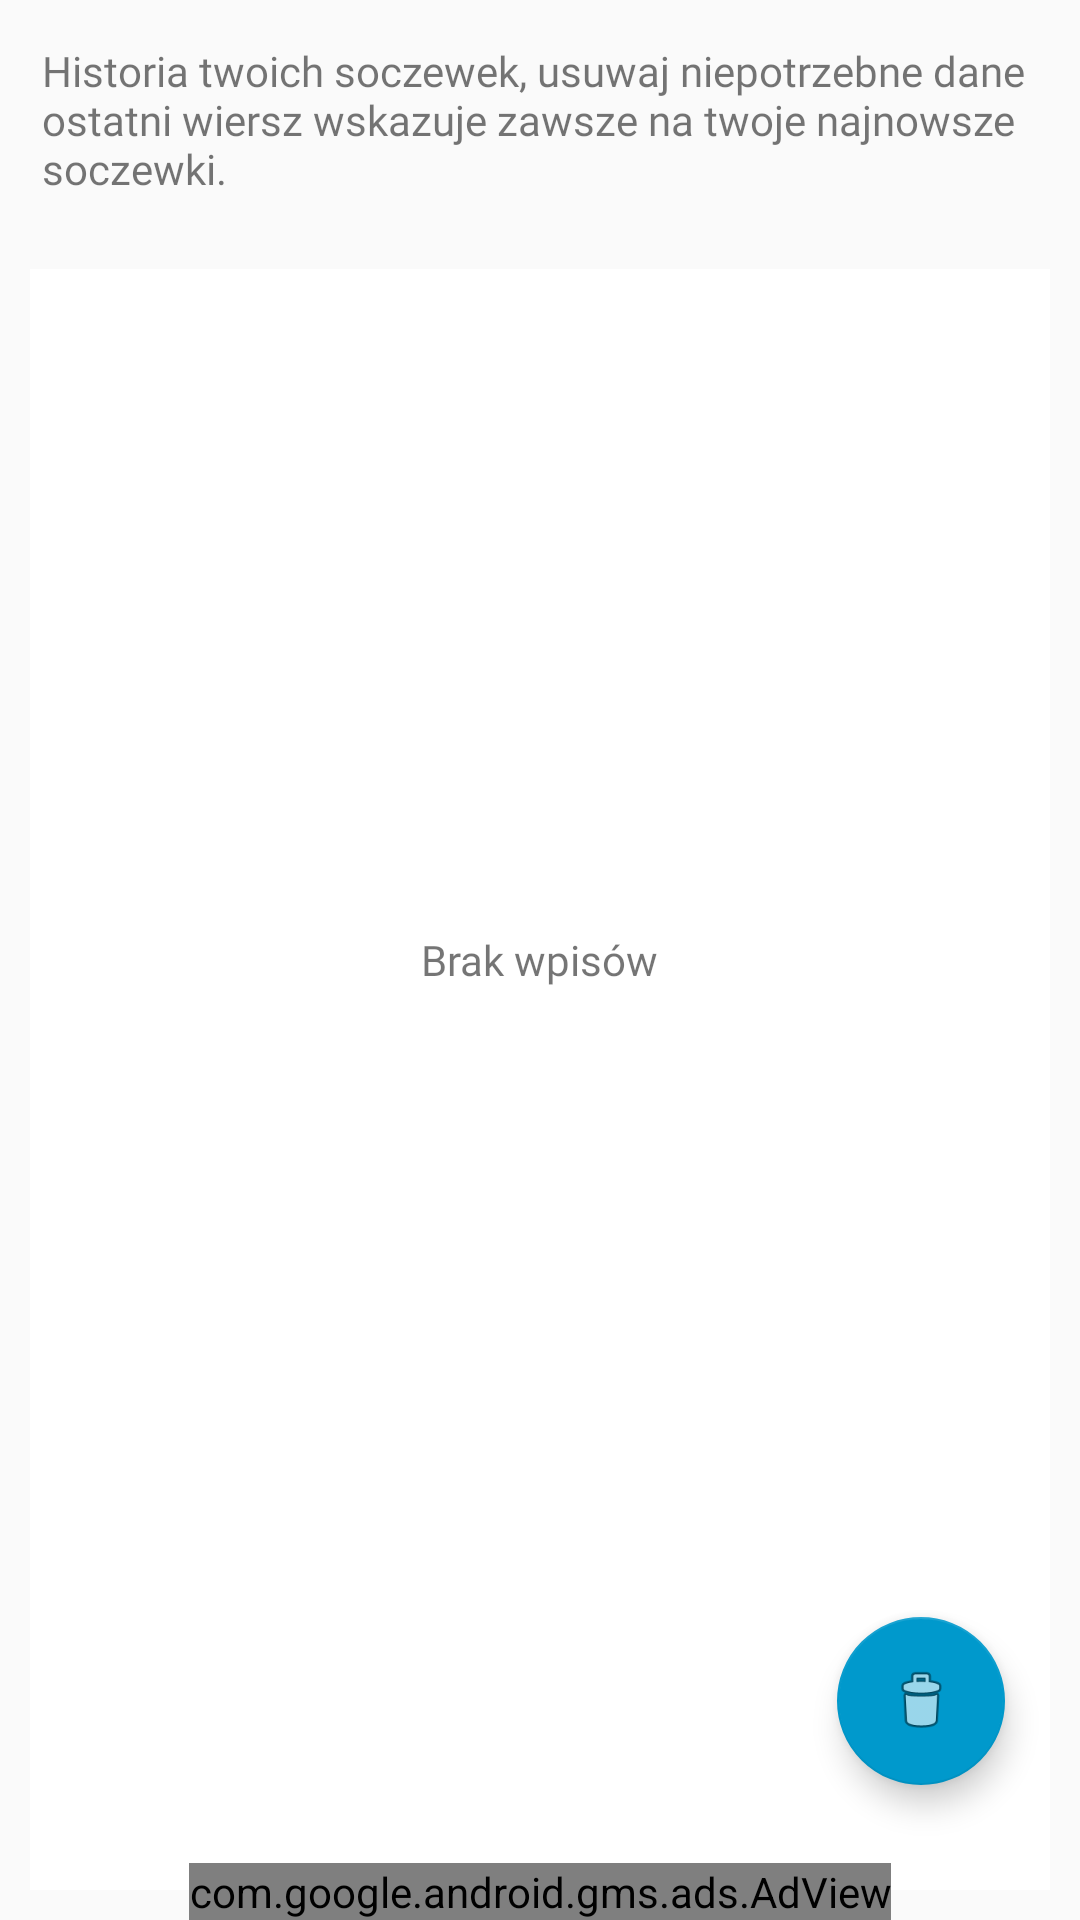

Write the Android layout XML for this screen, with the resource values it uses.
<!-- AndroidManifest.xml: application theme AppTheme -->
<!-- res/layout/activity_history.xml -->
<?xml version="1.0" encoding="utf-8"?>
<androidx.drawerlayout.widget.DrawerLayout xmlns:android="http://schemas.android.com/apk/res/android"
    xmlns:app="http://schemas.android.com/apk/res-auto"
    xmlns:tools="http://schemas.android.com/tools"
    android:layout_width="match_parent"
    android:id="@+id/drawer"
    android:layout_height="match_parent">

<RelativeLayout
    android:id="@+id/relative"
    android:layout_width="match_parent"
    android:layout_height="match_parent"

    tools:context="com.anioncode.spojrzyj.history">



    <com.google.android.material.floatingactionbutton.FloatingActionButton
        android:id="@+id/fab"
        android:layout_width="wrap_content"
        android:layout_height="wrap_content"
        android:layout_alignParentBottom="true"
        android:layout_alignParentEnd="true"
        android:layout_marginBottom="45dp"
        android:layout_marginEnd="25dp"
        android:elevation="8dp"
        android:scaleType="center"
        android:src="@android:drawable/ic_menu_delete"
        app:backgroundTint="@android:color/holo_blue_dark"
        app:fabSize="normal"
        app:rippleColor="@android:color/black" />
    <LinearLayout
        android:layout_margin="10dp"
        android:id="@+id/lin"

        android:gravity="center_vertical"
        android:orientation="horizontal"
        android:layout_width="match_parent"
        android:layout_height="wrap_content">
        <TextView
            android:layout_weight="4"
            android:padding="4dp"
            android:fontFamily="@font/productsanslight"
            android:text="@string/historia_twoich_soczewek_usuwaj_niepotrzebne_dane_ostatni_wiersz_wskazuje_zawsze_na_twoje_najnowsze_soczewki"
            android:layout_width="wrap_content"
            android:layout_height="wrap_content"/>

    </LinearLayout>
    <ListView
        android:layout_below="@+id/lin"
        android:background="@color/colorWhite"
        android:id="@+id/listview"
        android:listSelector="@drawable/border"
        android:layout_width="match_parent"
        android:layout_height="match_parent"
        android:padding="3dp"
        android:dividerHeight="1dp"
        android:layout_margin="10dp">


    </ListView>
    <TextView
        android:fontFamily="@font/productsanslight"
        android:id="@+id/wpisy"
        android:layout_centerHorizontal="true"
        android:layout_centerVertical="true"
        android:text="@string/brak_wpis_w"
        android:layout_width="wrap_content"
        android:layout_height="wrap_content"/>
    <com.google.android.gms.ads.AdView
        xmlns:ads="http://schemas.android.com/apk/res-auto"
        android:id="@+id/adViews"
        android:layout_width="wrap_content"
        android:layout_height="wrap_content"
        android:layout_centerHorizontal="true"
        android:layout_below="@+id/button"
        android:layout_alignParentBottom="true"
        ads:adSize="BANNER"
        ads:adUnitId="ca-app-pub-3788232558823244/5301293338">
    </com.google.android.gms.ads.AdView>



</RelativeLayout>
    <com.google.android.material.navigation.NavigationView
        android:id="@+id/navigationd_view"
        android:layout_width="wrap_content"
        android:layout_height="match_parent"
        android:layout_gravity="start"
        android:background="@android:color/white"
        app:headerLayout="@layout/header"
        app:itemIconTint="@android:color/darker_gray"
        app:itemTextColor="@android:color/darker_gray"
        app:menu="@menu/drawermenu"
        tools:layout_editor_absoluteX="0dp"
        tools:layout_editor_absoluteY="8dp"

        >

    </com.google.android.material.navigation.NavigationView>
</androidx.drawerlayout.widget.DrawerLayout>
<!-- res/layout/header.xml (included above) -->
<?xml version="1.0" encoding="utf-8"?>
<LinearLayout xmlns:android="http://schemas.android.com/apk/res/android"
    xmlns:tools="http://schemas.android.com/tools"
    android:layout_width="match_parent"
    android:layout_height="200dp"
    android:background="@color/colorWhite"
    android:orientation="vertical"
    android:gravity="center"
    tools:context="com.anioncode.spojrzyj.DashboardActivity"
    android:padding="20dp">


    <ImageView

        android:layout_marginTop="50dp"
        android:layout_width="50dp"
        android:layout_height="50dp"
        android:contentDescription="@string/todo"
        android:src="@drawable/eye" />


    <TextView

        android:layout_width="wrap_content"
        android:layout_height="wrap_content"
        android:layout_marginTop="0dp"
        android:text="@string/zarzadzaj"
        android:textColor="@color/colorBlack"
        android:textSize="30sp"
        android:textStyle="bold" />

    <TextView
        android:layout_width="wrap_content"
        android:layout_height="wrap_content"
        android:text="@string/akcje"
        android:textColor="@color/colorBlack" />


</LinearLayout>
<!-- resources referenced by this layout -->
<resources>
  <color name="colorBlack">#bb000000</color>
  <color name="colorWhite">#ffffff</color>
  <!-- drawable border (drawable) -->
  <?xml version="1.0" encoding="utf-8"?>
  <selector xmlns:android="http://schemas.android.com/apk/res/android">
      <item>
          <shape
              android:shape="rectangle"
  
              >
  
              <stroke
                  android:color="@color/colorPrimary"
                  android:width="2dp"
  
                  ></stroke>
          </shape>
  
  
      </item>
  
  </selector>
  <!-- drawable eye: png bitmap (drawable, 5290 bytes) -->
  <string name="akcje">Wybierz swoje akcje</string>
  <string name="brak_wpis_w">Brak wpisów</string>
  <string name="historia_twoich_soczewek_usuwaj_niepotrzebne_dane_ostatni_wiersz_wskazuje_zawsze_na_twoje_najnowsze_soczewki">Historia twoich soczewek, usuwaj niepotrzebne dane ostatni wiersz wskazuje zawsze na twoje najnowsze soczewki.</string>
  <string name="todo">TODO</string>
  <string name="zarzadzaj">Zarządzaj</string>
  <style name="AppTheme" parent="Theme.AppCompat.Light.NoActionBar">
          
          <item name="actionBarSize">50dp</item>
          <item name="colorPrimary">@color/colorPrimary</item>
          <item name="colorPrimaryDark">@color/colorPrimaryDark</item>
          <item name="colorAccent">@color/colorAccent</item>
      </style>
  <color name="colorPrimary">#6EC5FF</color>
  <color name="colorPrimaryDark">#000000</color>
  <color name="colorAccent">#BAE3FF</color>
</resources>
